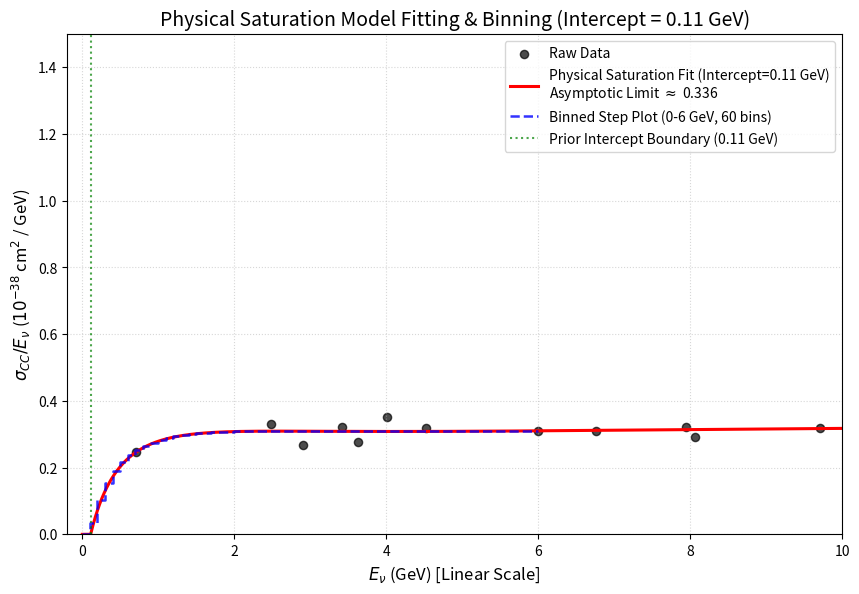

Generate this figure with matplotlib:
import numpy as np
import matplotlib.pyplot as plt
from scipy.optimize import curve_fit

# =====================================================================
# 1. 原始提取的数据点 (多行文本格式，无 Python 括号，方便直接粘贴和修改)
# =====================================================================
raw_data_str = """
8.060602615414018, 0.2927032331072895
13.292334844549023, 0.3047424152942002
16.15242761775714, 0.3047424152942002
17.180641336126044, 0.3541003198383038
18.353620664107673, 0.31797055773943994
22.4157132536856, 0.32250332273404003
25.4025126487636, 0.328373606683579
29.362283710970047, 0.3325863621575124
0.7003512435742756, 0.2455233941746389
3.6300520646997056, 0.27518736070544675
2.911067579625909, 0.26745121922343185
2.4793367168681413, 0.331225556937925
4.52661356426634, 0.31735693098115414
3.4179764271202613, 0.3219140545333009
5.994842503189409, 0.30843530713885803
6.761847306683158, 0.30843530713885803
7.939298578908191, 0.3219140545333009
9.703493171471163, 0.31735693098115414
10.51444835982241, 0.2955209235202888
10.305567101753187, 0.3219140545333009
11.859710123376683, 0.3506643701286162
13.377090209314535, 0.3265366166281175
15.088610143633879, 0.3265366166281175
16.349618572738972, 0.3265366166281175
4.0131541219153215, 0.3506643701286162
"""

# 解析多行文本
raw_lines = [line.strip().split(',') for line in raw_data_str.strip().split('\n') if line.strip()]
raw_data = np.array(raw_lines, dtype=float)

x_raw = raw_data[:, 0]
y_raw = raw_data[:, 1]

# =====================================================================
# 2. 先验物理约束与非线性模型定义
# =====================================================================
# X_INTERCEPT: 强约束的 X 轴截距
X_INTERCEPT = 0.11

def physical_model(x, y_max, L, A, B):
    x_arr = np.atleast_1d(x)
    result = np.zeros_like(x_arr, dtype=float)
    
    mask = x_arr > X_INTERCEPT
    dx = x_arr[mask] - X_INTERCEPT
    
    # 饱和项
    base_saturate = y_max * dx / (dx + L)
    # 峰值与下降修正
    correction = 1.0 + A * np.exp(-B * dx)
    
    result[mask] = base_saturate * correction
    return np.clip(result, a_min=0.0, a_max=None)

# =====================================================================
# 3. 非线性最小二乘法拟合 (Robust Curve Fitting)
# =====================================================================
valid_mask = x_raw > X_INTERCEPT
x_filtered = x_raw[valid_mask]
y_filtered = y_raw[valid_mask]

# 初始猜测
p0 = [0.677, 0.5, 0.5, 0.5]

# 边界参数限制
bounds = (
    [0.3, 0.01, -0.9, 0.01],  # 下界
    [2.0, 5.0,  5.0,  1.0]    # 上界
)

popt, pcov = curve_fit(physical_model, x_filtered, y_filtered, p0=p0, bounds=bounds, maxfev=10000)
y_max_fit, L_fit, A_fit, B_fit = popt

def smooth_curve_func(x):
    return physical_model(x, y_max_fit, L_fit, A_fit, B_fit)

# =====================================================================
# 4. 生成 0 到 6 GeV 之间、宽度为 0.1 GeV 的 60 个 Bin 代表值 (Bin Centers)
# =====================================================================
# 定义 Bin 边界：[0.0, 0.1, ..., 6.0]
bin_edges = np.arange(0.0, 6.1, 0.1)

# 定义 Bin 中心点：[0.05, 0.15, ..., 5.95]
bin_centers = bin_edges[:-1] + 0.05

# 计算 60 个 Bin 中心点对应的 Y 轴拟合数据
y_binned_steps = smooth_curve_func(bin_centers)

# =====================================================================
# 5. 终端格式化输出 (精准对应 60 个 Bin 阶梯值，方便直接复制)
# =====================================================================
print("\n" + "="*80)
print(f" 阶梯图对应的 Binned Array 数组 (0.0 至 6.0 GeV, 共 60 个 Bin, 宽度 0.1 GeV):")
print("="*80)
y_array_str = ", ".join([f"{val:.6f}" for val in y_binned_steps])
print(f"binned_array = np.array([\n    {y_array_str}\n])")
print("="*80)
print(" 每一个元素分别对应的物理区间:")
print(" binned_array[0]  -> [0.0, 0.1) GeV (中心点 0.05 GeV)")
print(" binned_array[1]  -> [0.1, 0.2) GeV (中心点 0.15 GeV)")
print(" ...")
print(" binned_array[59] -> [5.9, 6.0) GeV (中心点 5.95 GeV)")
print("="*80 + "\n")

# =====================================================================
# 6. 画图展示 (包含原始数据、强约束平滑曲线、以及与输出数组完全一致的阶梯图)
# =====================================================================
x_dense = np.linspace(0.0, 10.0, 1000)
y_dense = smooth_curve_func(x_dense)

plt.figure(figsize=(10, 6.5))

# A. 绘制原始提取散点图
plt.scatter(x_raw, y_raw, color='black', marker='o', s=35, alpha=0.7, label='Raw Data')

# B. 绘制连续平滑拟合曲线
plt.plot(x_dense, y_dense, color='red', linestyle='-', linewidth=2.2, 
         label=f'Physical Saturation Fit (Intercept={X_INTERCEPT} GeV)\nAsymptotic Limit $\\approx$ {y_max_fit:.3f}')

# C. 绘制精准对应的步长阶梯图 (Step Plot)
# 在 y_binned_steps 尾部追加最后一个元素以实现 61 个边界的完美对齐
y_plot_steps = np.append(y_binned_steps, y_binned_steps[-1])
plt.step(bin_edges, y_plot_steps, where='post', color='blue', linestyle='--', alpha=0.8, linewidth=1.8, 
         label='Binned Step Plot (0-6 GeV, 60 bins)')

# 专门标注先验截距点
plt.axvline(x=X_INTERCEPT, color='green', linestyle=':', alpha=0.7, label=f'Prior Intercept Boundary ({X_INTERCEPT} GeV)')

# 设置坐标轴与图表美化
plt.xlim(-0.2, 10.0)  # 显示至 10 GeV 以看清趋势
plt.ylim(0.0, 1.5)
plt.xlabel('$E_\\nu$ (GeV) [Linear Scale]', fontsize=12)
plt.ylabel('$\\sigma_{CC} / E_\\nu$ ($10^{-38}$ cm$^2$ / GeV)', fontsize=12)
plt.title(f'Physical Saturation Model Fitting & Binning (Intercept = {X_INTERCEPT} GeV)', fontsize=14)
plt.grid(True, which='both', linestyle=':', alpha=0.5)
plt.legend(fontsize=10, loc='upper right')

# 显示图形
plt.show()
